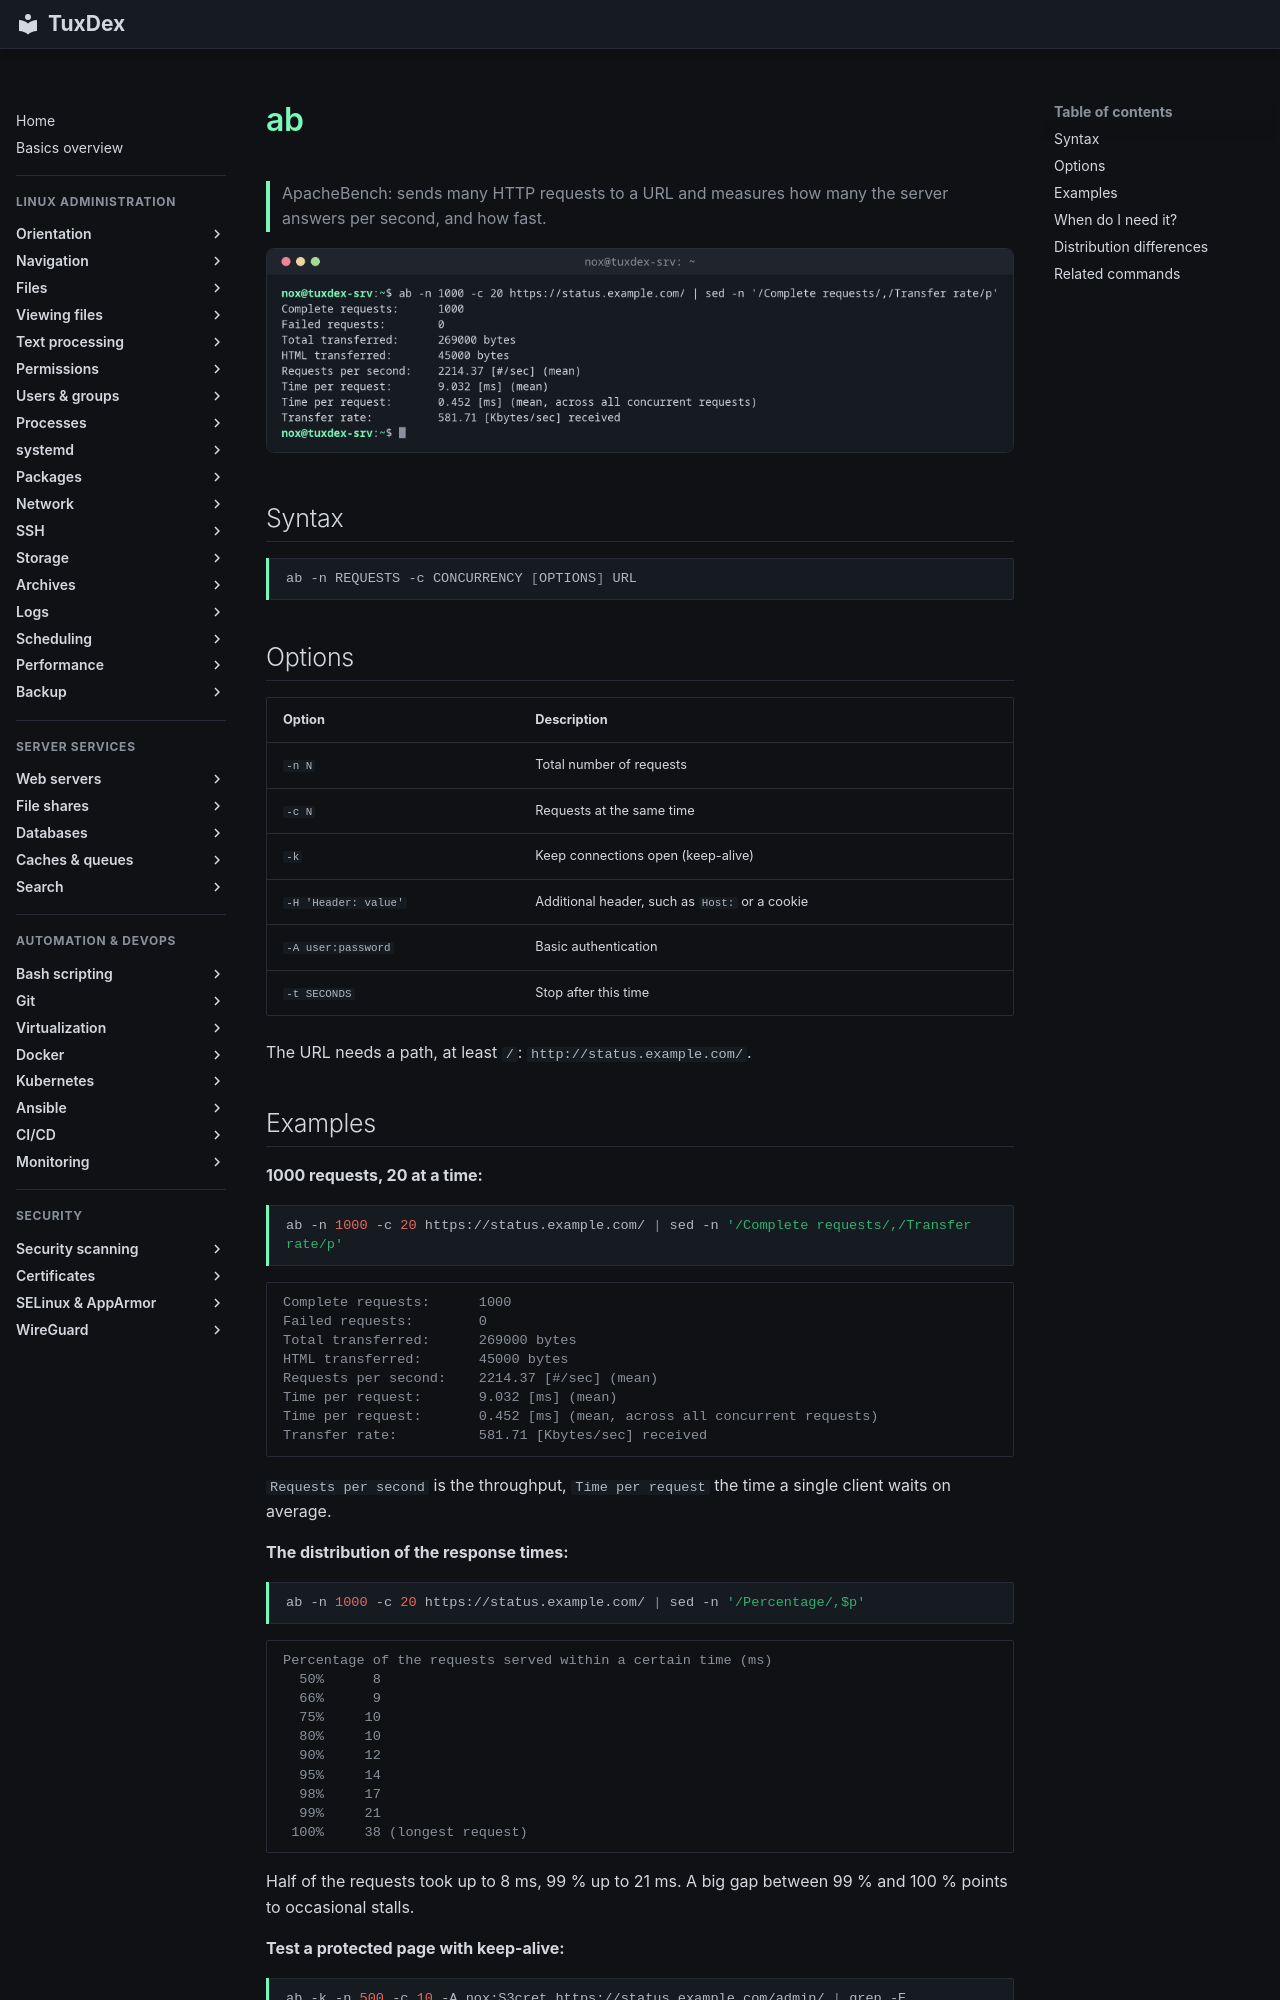

repository: Noxisan/tuxcodex · page: 29-webserver/ab.en/index.html · generator: mkdocs

# ab

> ApacheBench: sends many HTTP requests to a URL and measures how many the server answers per second, and how fast.

![ab output](../assets/screenshots/29-webserver/ab.png)

## Syntax

```bash
ab -n REQUESTS -c CONCURRENCY [OPTIONS] URL
```

## Options

| Option | Description |
|--------|-------------|
| `-n N` | Total number of requests |
| `-c N` | Requests at the same time |
| `-k` | Keep connections open (keep-alive) |
| `-H 'Header: value'` | Additional header, such as `Host:` or a cookie |
| `-A user:password` | Basic authentication |
| `-t SECONDS` | Stop after this time |

The URL needs a path, at least `/`: `http://status.example.com/`.

## Examples

**1000 requests, 20 at a time:**

```bash
ab -n 1000 -c 20 https://status.example.com/ | sed -n '/Complete requests/,/Transfer rate/p'
```

```text
Complete requests:      1000
Failed requests:        0
Total transferred:      269000 bytes
HTML transferred:       45000 bytes
Requests per second:    2214.37 [#/sec] (mean)
Time per request:       9.032 [ms] (mean)
Time per request:       0.452 [ms] (mean, across all concurrent requests)
Transfer rate:          581.71 [Kbytes/sec] received
```

`Requests per second` is the throughput, `Time per request` the time a single client waits on average.

**The distribution of the response times:**

```bash
ab -n 1000 -c 20 https://status.example.com/ | sed -n '/Percentage/,$p'
```

```text
Percentage of the requests served within a certain time (ms)
  50%      8
  66%      9
  75%     10
  80%     10
  90%     12
  95%     14
  98%     17
  99%     21
 100%     38 (longest request)
```

Half of the requests took up to 8 ms, 99 % up to 21 ms. A big gap between 99 % and 100 % points to occasional stalls.

**Test a protected page with keep-alive:**

```bash
ab -k -n 500 -c 10 -A nox:S3cret https://status.example.com/admin/ | grep -E 'Failed|Non-2xx|per second'
```

```text
Failed requests:        0
Requests per second:    3891.06 [#/sec] (mean)
```
